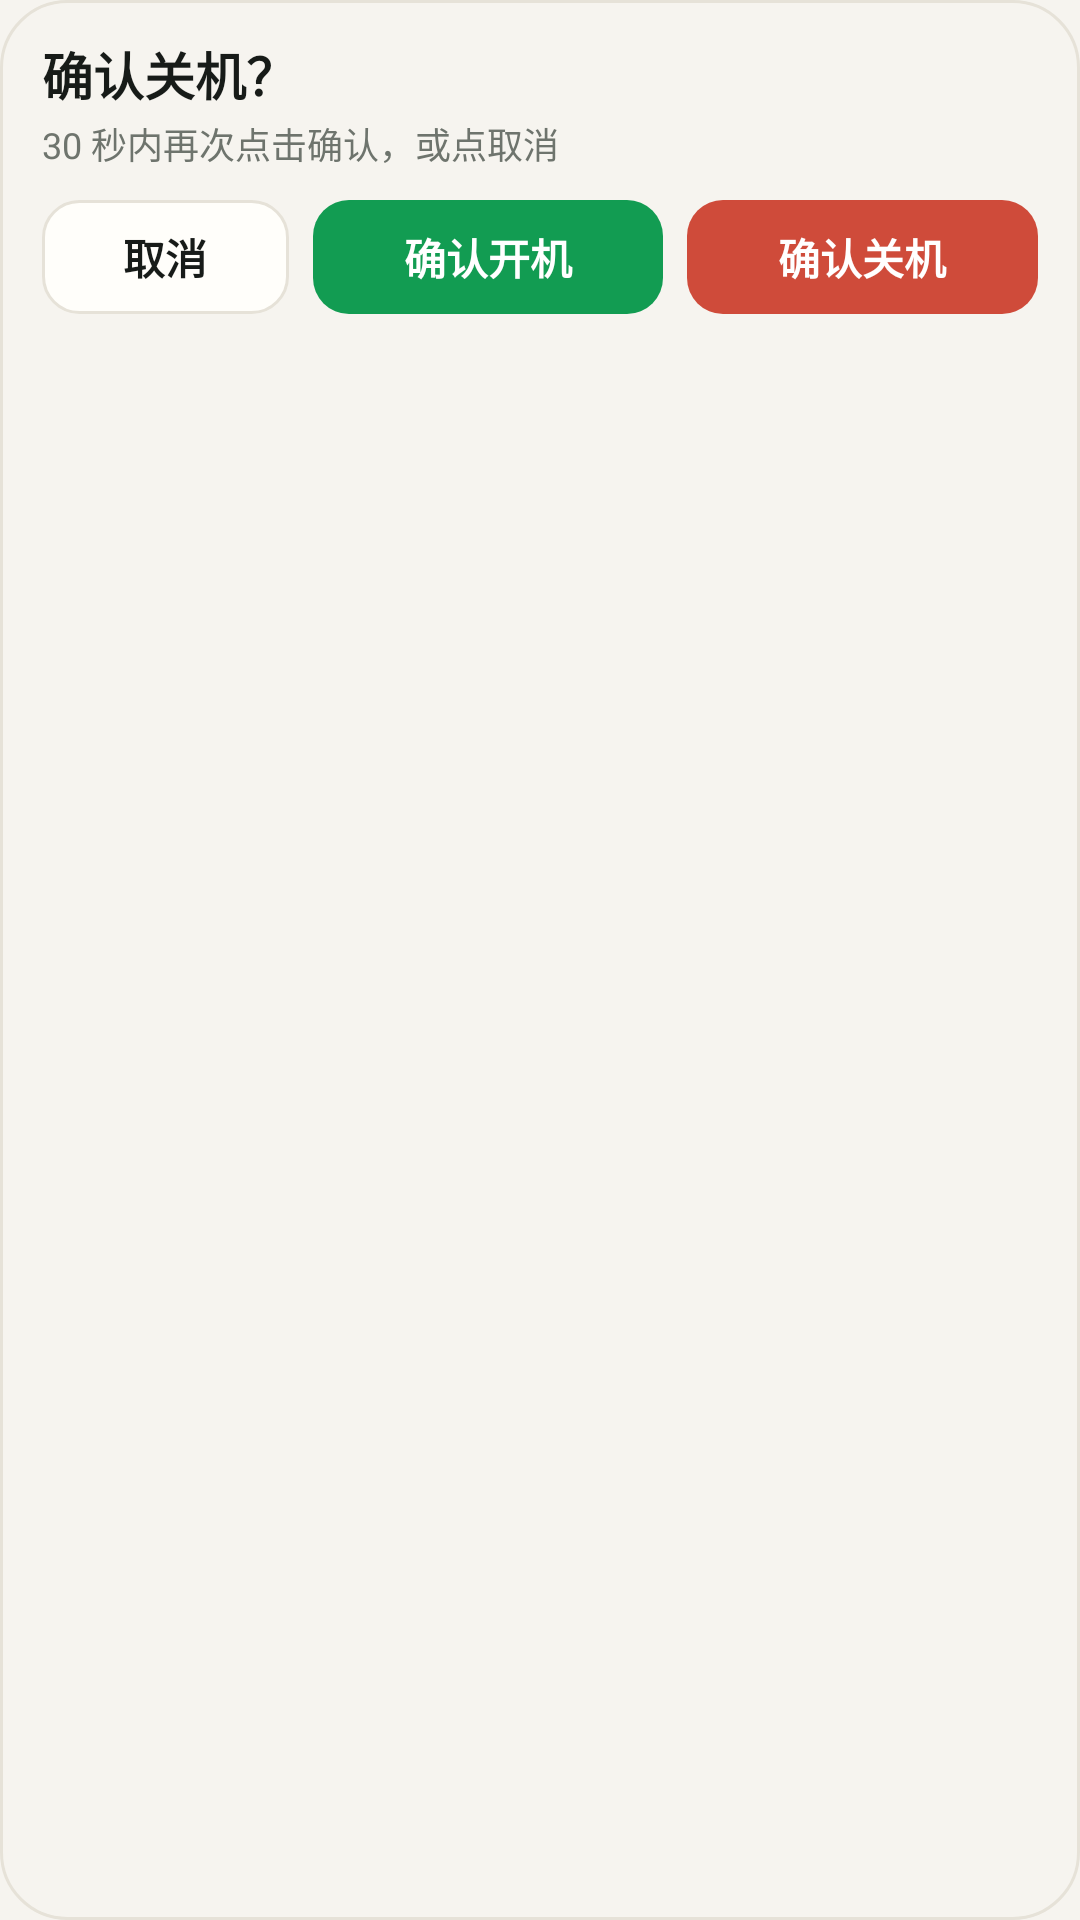

Android layout source for this screen:
<!-- AndroidManifest.xml: application theme Theme.PowerCard -->
<!-- res/layout/widget_powercard_4x2_confirm.xml -->
<?xml version="1.0" encoding="utf-8"?>
<LinearLayout xmlns:android="http://schemas.android.com/apk/res/android"
    android:id="@+id/widget_root"
    android:layout_width="match_parent"
    android:layout_height="match_parent"
    android:background="@drawable/widget_bg"
    android:orientation="vertical"
    android:paddingStart="14dp"
    android:paddingTop="12dp"
    android:paddingEnd="14dp"
    android:paddingBottom="12dp">

    <TextView
        android:id="@+id/widget_confirm_title"
        android:layout_width="match_parent"
        android:layout_height="wrap_content"
        android:ellipsize="end"
        android:fontFamily="sans-serif-medium"
        android:maxLines="1"
        android:text="@string/widget_confirm_off_title"
        android:textColor="@color/widget_ink"
        android:textSize="17sp"
        android:textStyle="bold" />

    <TextView
        android:id="@+id/widget_confirm_hint"
        android:layout_width="match_parent"
        android:layout_height="wrap_content"
        android:layout_marginTop="2dp"
        android:ellipsize="end"
        android:maxLines="1"
        android:text="@string/widget_confirm_hint"
        android:textColor="@color/widget_muted"
        android:textSize="12sp" />

    <LinearLayout
        android:id="@+id/widget_confirm_actions"
        android:layout_width="match_parent"
        android:layout_height="wrap_content"
        android:layout_marginTop="10dp"
        android:orientation="horizontal">

        <TextView
            android:id="@+id/widget_btn_cancel"
            android:layout_width="0dp"
            android:layout_height="38dp"
            android:layout_weight="0.85"
            android:background="@drawable/widget_btn_neutral"
            android:gravity="center"
            android:text="@string/widget_btn_cancel"
            android:textColor="@color/widget_ink"
            android:textSize="14sp"
            android:textStyle="bold" />

        <TextView
            android:id="@+id/widget_btn_confirm_on"
            android:layout_width="0dp"
            android:layout_height="38dp"
            android:layout_marginStart="8dp"
            android:layout_weight="1.2"
            android:background="@drawable/widget_btn_green"
            android:gravity="center"
            android:text="@string/widget_btn_confirm_on"
            android:textColor="@android:color/white"
            android:textSize="14sp"
            android:textStyle="bold" />

        <TextView
            android:id="@+id/widget_btn_confirm_off"
            android:layout_width="0dp"
            android:layout_height="38dp"
            android:layout_marginStart="8dp"
            android:layout_weight="1.2"
            android:background="@drawable/widget_btn_red"
            android:gravity="center"
            android:text="@string/widget_btn_confirm_off"
            android:textColor="@android:color/white"
            android:textSize="14sp"
            android:textStyle="bold" />
    </LinearLayout>
</LinearLayout>
<!-- resources referenced by this layout -->
<resources>
  <color name="widget_ink">#171B18</color>
  <color name="widget_muted">#6E746D</color>
  <!-- drawable widget_bg (drawable) -->
  <?xml version="1.0" encoding="utf-8"?>
  <shape xmlns:android="http://schemas.android.com/apk/res/android"
      android:shape="rectangle">
      <solid android:color="@color/page_background" />
      <corners android:radius="22dp" />
      <stroke
          android:width="1dp"
          android:color="@color/widget_line" />
  </shape>
  <!-- drawable widget_btn_green (drawable) -->
  <?xml version="1.0" encoding="utf-8"?>
  <shape xmlns:android="http://schemas.android.com/apk/res/android"
      android:shape="rectangle">
      <solid android:color="@color/widget_green" />
      <corners android:radius="12dp" />
  </shape>
  <!-- drawable widget_btn_neutral (drawable) -->
  <?xml version="1.0" encoding="utf-8"?>
  <shape xmlns:android="http://schemas.android.com/apk/res/android"
      android:shape="rectangle">
      <solid android:color="@color/widget_surface" />
      <corners android:radius="12dp" />
      <stroke
          android:width="1dp"
          android:color="@color/widget_line" />
  </shape>
  <!-- drawable widget_btn_red (drawable) -->
  <?xml version="1.0" encoding="utf-8"?>
  <shape xmlns:android="http://schemas.android.com/apk/res/android"
      android:shape="rectangle">
      <solid android:color="@color/widget_red" />
      <corners android:radius="12dp" />
  </shape>
  <string name="widget_btn_cancel">取消</string>
  <string name="widget_btn_confirm_off">确认关机</string>
  <string name="widget_btn_confirm_on">确认开机</string>
  <string name="widget_confirm_hint">30 秒内再次点击确认，或点取消</string>
  <string name="widget_confirm_off_title">确认关机？</string>
  <style name="Theme.PowerCard" parent="@android:style/Theme.Material.Light.NoActionBar">
          <item name="android:windowBackground">@color/page_background</item>
          <item name="android:colorAccent">@color/brand_green</item>
          <item name="android:statusBarColor">@android:color/transparent</item>
          <item name="android:navigationBarColor">@android:color/transparent</item>
          <item name="android:windowLightStatusBar">true</item>
          <item name="android:windowDrawsSystemBarBackgrounds">true</item>
          <item name="android:windowNoTitle">true</item>
      </style>
  <color name="page_background">#F6F4EF</color>
  <color name="widget_line">#E6E2D8</color>
  <color name="widget_green">#129C52</color>
  <color name="widget_surface">#FFFEFA</color>
  <color name="widget_red">#CF4B3A</color>
  <color name="brand_green">#1F8F4E</color>
</resources>
